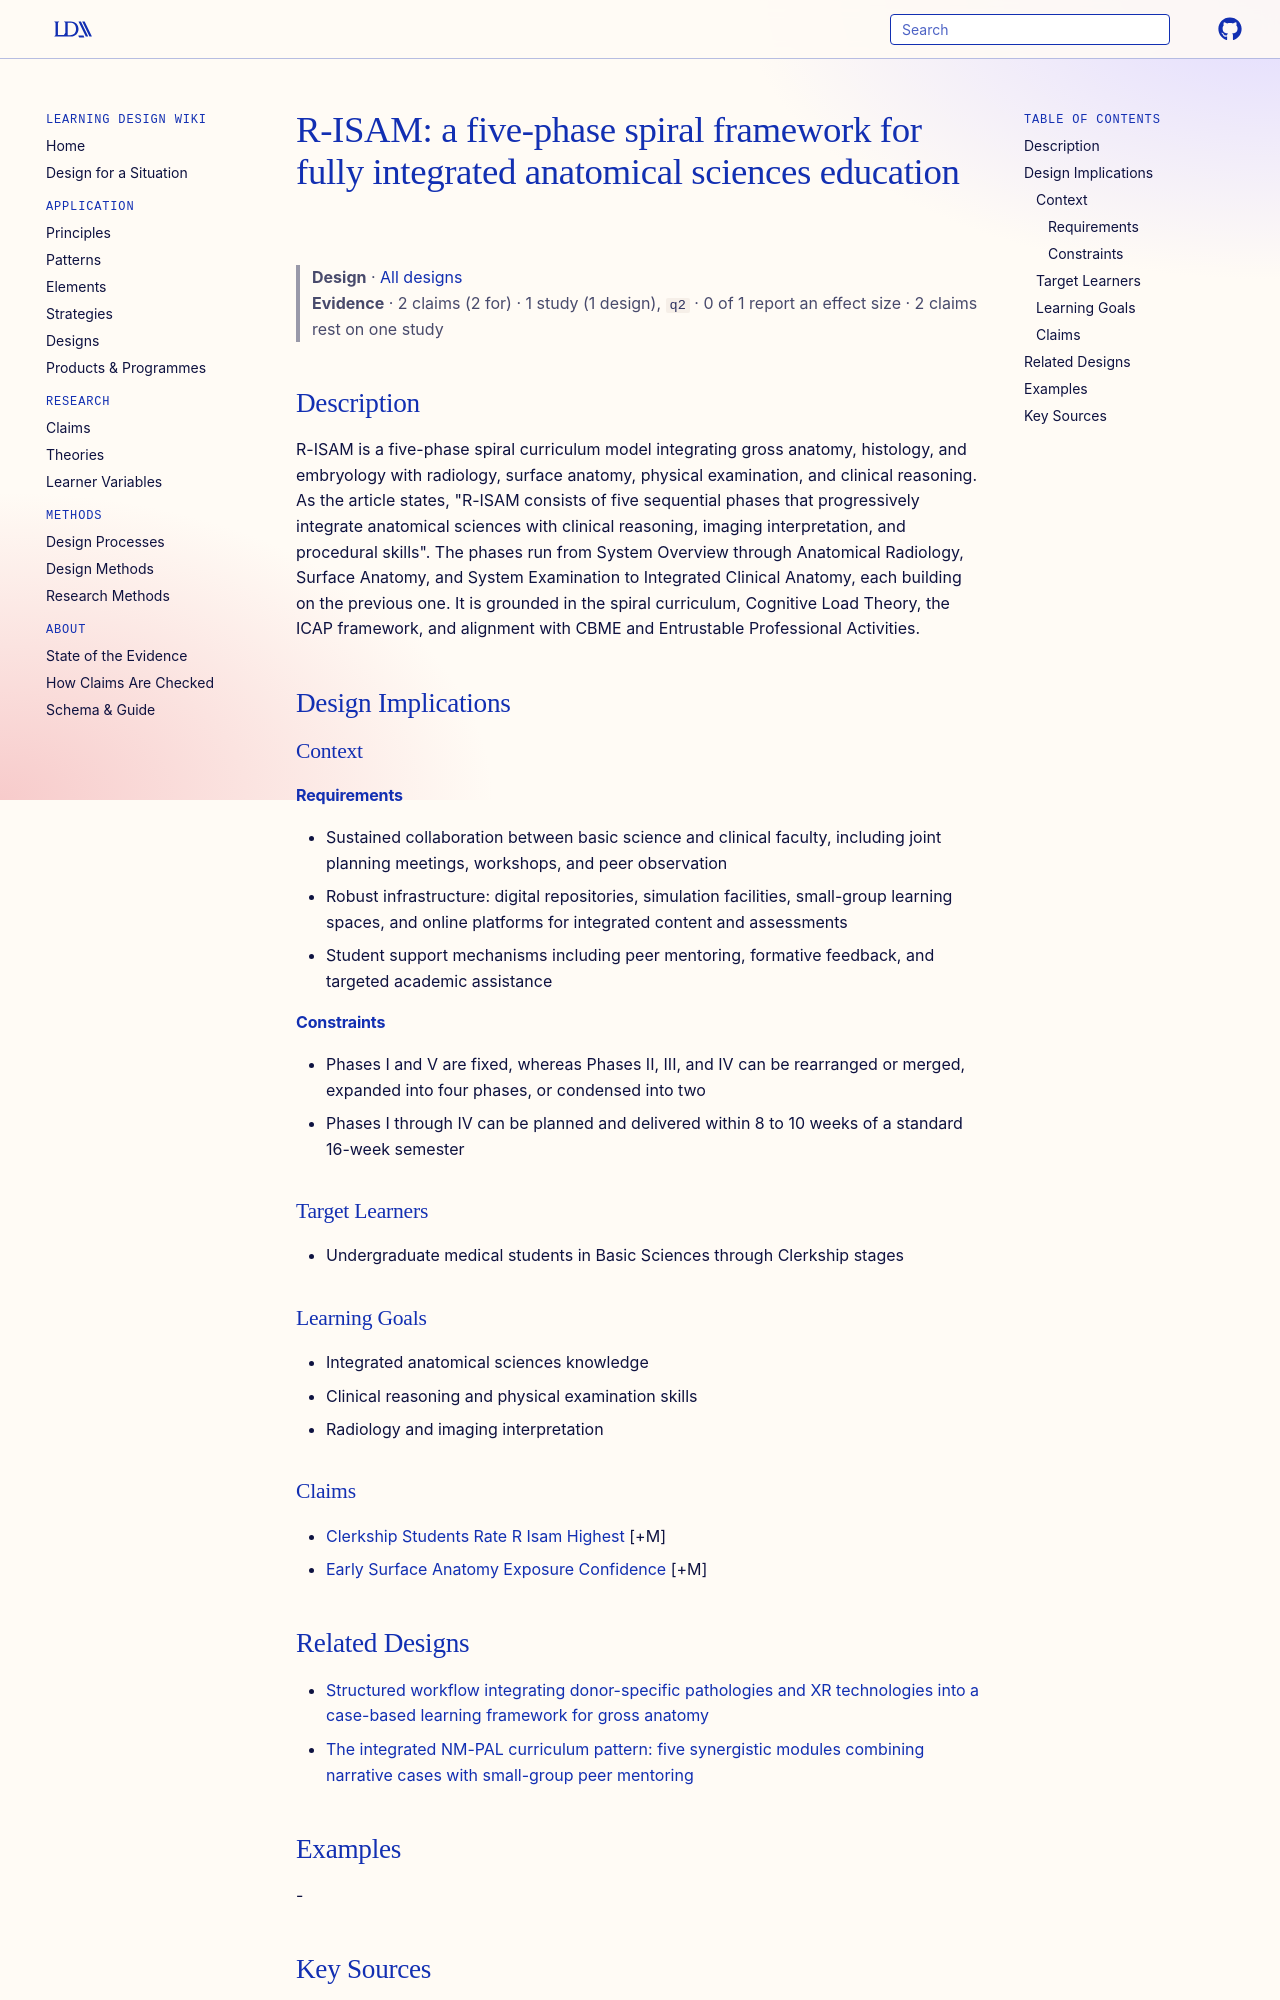

repository: Learning-Design-Alliance/learning-wiki · page: designs/r-isam-five-phase-spiral-framework/index.html · generator: mkdocs

---
type: design
id: r-isam-five-phase-spiral-framework
title: "R-ISAM: a five-phase spiral framework for fully integrated anatomical sciences education"
description: R-ISAM is a five-phase spiral curriculum model integrating gross anatomy, histology, and embryology with radiology, surface anatomy, physical examination, and clinical reasoning.
status: review
generated:
  by: "process:settle-candidates"
  at: 2026-11-04
sources:
  - id: almasi-turk-sahar-2026
    resource: "https://doi.org/10.1186/s12909-026-09833-0"
    title: "Almasi-Turk Sahar, Roozbehi Amrollah. (2026). The Roozbehi Integrated Spiral Anatomy Model (R-ISAM): a five-phase framework for fully integrated anatomical sciences education. BMC Medical Education. https://doi.org/10.1186/s12909-026-09833-0"
    author: Almasi-Turk Sahar, Roozbehi Amrollah
---

# R-ISAM: a five-phase spiral framework for fully integrated anatomical sciences education

> **Design** · [All designs](index.md)
> **Evidence** · 2 claims (2 for) · 1 study (1 design), `q2` · 0 of 1 report an effect size · 2 claims rest on one study

## Description
R-ISAM is a five-phase spiral curriculum model integrating gross anatomy, histology, and embryology with radiology, surface anatomy, physical examination, and clinical reasoning. As the article states, "R-ISAM consists of five sequential phases that progressively integrate anatomical sciences with clinical reasoning, imaging interpretation, and procedural skills". The phases run from System Overview through Anatomical Radiology, Surface Anatomy, and System Examination to Integrated Clinical Anatomy, each building on the previous one. It is grounded in the spiral curriculum, Cognitive Load Theory, the ICAP framework, and alignment with CBME and Entrustable Professional Activities.

## Design Implications

### Context
#### Requirements
- Sustained collaboration between basic science and clinical faculty, including joint planning meetings, workshops, and peer observation
- Robust infrastructure: digital repositories, simulation facilities, small-group learning spaces, and online platforms for integrated content and assessments
- Student support mechanisms including peer mentoring, formative feedback, and targeted academic assistance
#### Constraints
- Phases I and V are fixed, whereas Phases II, III, and IV can be rearranged or merged, expanded into four phases, or condensed into two
- Phases I through IV can be planned and delivered within 8 to 10 weeks of a standard 16-week semester

### Target Learners
- Undergraduate medical students in Basic Sciences through Clerkship stages

### Learning Goals
- Integrated anatomical sciences knowledge
- Clinical reasoning and physical examination skills
- Radiology and imaging interpretation

### Claims
- [Clerkship Students Rate R Isam Highest](../claims/clerkship-students-rate-r-isam-highest.md) [+M]
- [Early Surface Anatomy Exposure Confidence](../claims/early-surface-anatomy-exposure-confidence.md) [+M]
